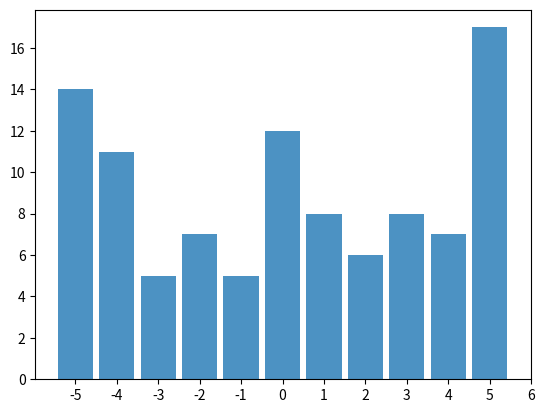

Python code for this plot: (Note: this script raises an exception after producing the figure.)
import numpy as np
import itertools
import random
import matplotlib.pyplot as plt
from os.path import join
import math
from copy import deepcopy

class evolutionIndirectReciprocitySimulation:

    nodes = []

    def __init__(self, numNodes, numInteractions, numGenerations, initialScore=0,
                 benefit=1, cost=0.1, strategyLimits=[-5,6], scoreLimits=[-5,5], mutationRebelChild=False,
                 mutationNonPublicScores=False, logFreq=3, numObservers=10):

        # todo - scores between -5:+5
        # todo strategies between -5:+6 => -5=uncond cooperators ; +6=uncond defectors
        # todo -> find out, Are costs and benefits updated during runtime? (original paper end of legend of fig 1)
        self.logFreq = logFreq
        self.numNodes = numNodes
        self.numInteractions = numInteractions
        self.numGenerations = numGenerations

        self.initialScore = initialScore

        self.payoffBenefit = benefit
        self.payoffCost = cost
        self.strategyLimits = strategyLimits
        self.scoreLimits = scoreLimits
        self.mutationRebelChild = mutationRebelChild
        self.mutationNonPublicScores = mutationNonPublicScores
        self.numObservers = numObservers

        assert(benefit > cost)

        self.idIterator = 0
        self.idToIndex = {}     # id:index

        self.initiateNodes()

    def runSimulation(self):
        print('=====    Initiating simulation   ======')
        perGenLogs = []
        for i in range(self.numGenerations):
            print('-- Generation {} --'.format(i))
            self.runGeneration()

            # self.printPayoffs()
            if i%self.logFreq==0:
                print('== Logging {} =='.format(i))
                l = self.perGenLogs(i)
                perGenLogs.append(l)

            self.reproduce()

        self.finalLogs(perGenLogs)

    def runGeneration(self):
        interactionPairs = self.pickInteractionPairs(self.nodes, self.numInteractions)
        for pair in interactionPairs:
            self.runInteraction(pair)

        # print(self.nodes)
        return {}

    def runInteraction(self, pair):
        donor = pair[0]
        recipient = pair[1]
        score = self.checkRecipientScore(donor, recipient)

        if score >= donor['strategy']:      # Each node has its own strategy
            # Cooperate
            self.updateScoreAndPayoff(donor, recipient, 'cooperate')

            # todo - talk with the teacher to make sure this is right
        else:
            # Deflect
            self.updateScoreAndPayoff(donor, recipient, 'deflect')

        donor['payoff'] += 0.1
        recipient['payoff'] += 0.1   # I think this shouldn't be
        return

    def updateScoreAndPayoff(self, donor, recipient, action):
        if self.mutationNonPublicScores:
            if action == 'cooperate':
                # Change random observer's views of the donor + the recipient
                possibleObservers = self.nodes.copy()
                possibleObservers.remove(donor)
                possibleObservers.remove(recipient)
                observers = random.sample(possibleObservers, self.numObservers)
                observers.append(recipient)
                for obs in observers:
                    for nodeScores in self.nodes[self.idToIndex[obs['id']]]['otherScoresForMe']:
                        if nodeScores['id'] == donor['id']:
                            nodeScores['score'] += 1

                donor['payoff'] -= self.payoffCost
                recipient['payoff'] += self.payoffBenefit

            elif action == 'deflect':
                # Change random observer's views of the donor
                possibleObservers = self.nodes.copy()
                possibleObservers.remove(donor)
                possibleObservers.remove(recipient)
                observers = random.sample(possibleObservers, self.numObservers)
                observers.append(recipient)
                for obs in observers:
                    for nodeScores in self.nodes[self.idToIndex[obs['id']]]['otherScoresForMe']:
                        if nodeScores['id'] == donor['id']:
                            nodeScores['score']-=1

            else:
                print('Something is very wrong here unkown action !!!!')
                print('Something is very wrong here unkown action !!!!')

            u=1
        else:
            if action == 'cooperate':
                if donor['score'] < self.scoreLimits[1]:
                    donor['score'] += 1

                donor['payoff'] -= self.payoffCost
                recipient['payoff'] += self.payoffBenefit

            elif action == 'deflect':
                if donor['score'] > self.scoreLimits[0]:
                    donor['score'] -= 1
                # Payoff does not change
            else:
                print('Something is very wrong here unkown action !!!!')
                print('Something is very wrong here unkown action !!!!')

    def reproduce(self):
        print('== Raising new generation ==')
        newNodes = []
        self.idToIndex = {}

        payoffs = [node['payoff'] for node in self.nodes]
        totalPayoff = sum(payoffs)

        numChilds = [p*self.numNodes/totalPayoff for p in payoffs]
        # print(payoffs)
        numChilds = self.round_series_retain_integer_sum(numChilds)

        for i, node in enumerate(self.nodes):
            offspring = numChilds[i]
            # print('{} - {}'.format(numChilds[i], offspring))
            # print('Reproducing {}'.format(offspring))
            for c in range(offspring):
                newNode = node.copy()

                if self.mutationRebelChild:
                    if self.casino(0.001):
                        # if self.casino(0.2):
                        print('JACKPOT')
                        newNode['strategy'] = random.randrange(self.strategyLimits[0], self.strategyLimits[1] + 1)

                newNode['payoff'] = 0
                newNode['id'] = self.idIterator
                newNodes.append(newNode)

                self.idToIndex[self.idIterator] = len(newNodes)-1
                self.idIterator += 1
            else:
                # print('Not reproducing :( ')
                pass

        # Set initial scores
        for node in newNodes:
            if self.mutationNonPublicScores:
                node['otherScoresForMe'] = [{'score': 0, 'id': i['id']} for i in newNodes if i['id'] != node['id']]
            else:
                node['score'] = 0

        self.nodes = newNodes

        print('Size of new generation is {}'.format(len(self.nodes)))
        # print(self.nodes)

    def round_series_retain_integer_sum(self, xs):
        N = sum(xs)
        # Rs = [round(x) for x in xs]
        Rs = [math.trunc(x) for x in xs]
        K = int(N - sum(Rs))
        assert(K == round(K))
        fs = [x - round(x) for x in xs]
        indices = [i for order, (e, i) in enumerate(reversed(sorted((e, i) for i, e in enumerate(fs)))) if order < K]
        ys = [R + 1 if i in indices else R for i, R in enumerate(Rs)]
        return ys

    def pickInteractionPairs(self, ids, numPairs):
        # todo - We should guarantee that each pair interacts once at most.
        # todo - never with the same partner twice (doesnt matter if in different roles)

        print("> Calculating interaction pairs ")

        # Generate all possible non-repeating pairs
        '''pairs = list(itertools.combinations(ids, 2))
        # Randomly shuffle these pairs                                
        random.shuffle(pairs)
        return pairs'''

        pairs = []
        while len(pairs) < numPairs:
            rand1 = random.choice(ids)
            rand2 = rand1
            while rand2["id"] == rand1["id"]:
                rand2 = random.choice(ids)
            pair = [rand1, rand2]
            pairs.append(pair)
        # print(pairs)
        print("- {} pairs calculated".format(len(pairs)))
        return pairs

    def checkRecipientScore(self, donor, recipient):
        if self.mutationNonPublicScores:
            recipientScore = None
            for d in donor['otherScoresForMe']:
                if d['id']==recipient['id']:
                    recipientScore = d['score']

            if recipientScore == None:
                print('SOMETHING IS WRONG HERE THIS SHOULD NOT HAPPEN')
                print('SOMETHING IS WRONG HERE THIS SHOULD NOT HAPPEN')
                print('SOMETHING IS WRONG HERE THIS SHOULD NOT HAPPEN')
                print('SOMETHING IS WRONG HERE THIS SHOULD NOT HAPPEN')
                print('SOMETHING IS WRONG HERE THIS SHOULD NOT HAPPEN')
                exit()
            return recipientScore
        else:
            # Simplest case:
            return recipient['score']

    def perGenLogs(self, it):
        print('== Logging Results ==')

        # print(self.nodes)

        # Strategy Distribution
        strategies = [n['strategy'] for n in self.nodes]
        plt.hist(x=strategies, bins=range(self.strategyLimits[0], self.strategyLimits[1]+1), align='left', alpha=0.8, rwidth=0.85)
        plt.xticks(range(self.strategyLimits[0], self.strategyLimits[1]+1))
        plt.savefig(join(dir, 'strategyDistribution - {}'.format(it)))
        plt.close()

        # Average Payoff
        payoffs = [n['payoff'] for n in self.nodes]
        avgPayoff = sum(payoffs)/len(payoffs)
        return {'generation': it, 'avgPayoff': avgPayoff}

    def finalLogs(self, logs):
        avgPayoff = [l['avgPayoff'] for l in logs]
        generationIt = [l['generation'] for l in logs]

        fig, ax = plt.subplots()
        ax.plot(generationIt, avgPayoff)

        # plt.ylabel(yAxes)
        # ax.set_ylim(bottom=ymin)
        # ax.set_ylim(top=ymax + ymax * 0.1)
        # ax.legend()
        # outputName = buildOutputName(x, ys, dir)

        plt.savefig(join(dir, 'AvgPayoff.png'))
        plt.close()

    def calculateInitialStrategies(self):
        initialStrategies = [random.randrange(self.strategyLimits[0], self.strategyLimits[1]+1) for _ in range(self.numNodes)]
        return initialStrategies

    def initiateNodes(self):

        initialStrategies = self.calculateInitialStrategies()

        if self.mutationNonPublicScores:
            for i in range(self.numNodes):
                self.nodes.append({
                    'id': self.idIterator,
                    'payoff': 0,
                    'strategy': initialStrategies[i]
                })
                self.idToIndex[self.idIterator] = len(self.nodes)-1
                self.idIterator += 1

            for node in self.nodes:
                node['otherScoresForMe'] = [{'score': 0, 'id': i['id']} for i in self.nodes if i['id']!=node['id']]

        else:
            for i in range(self.numNodes):
                self.nodes.append({
                    'id': self.idIterator,
                    'payoff': 0,
                    'score': 0,
                    'strategy': initialStrategies[i]
                })
                self.idToIndex[self.idIterator] = len(self.nodes)-1
                self.idIterator += 1

        return

    def newNode(self, id, strategy):
        pass

    def printPayoffs(self):
        for node in self.nodes:
            print(node['payoff'])

    def casino(self, percentage):
        return (random.randrange(100) < percentage);


if __name__ == "__main__":
    # Original paper values:
    originalPaperValues = {
        'numNodes': 100,
        'numInteractions':  125,
        'numGenerations': 200,
        'initialScore': 0,
        'benefit': 1,
        'cost': 0.1,
        'strategyLimits': [-5, 6],
        'scoreLimits': [-5, 5],
        'mutationRebelChild': True,
        'mutationNonPublicScores': True
    }

    testValues = {
        'numNodes': 10,
        'numInteractions':  15,
        'numGenerations': 10,
        'initialScore': 0,
        'benefit': 1,
        'cost': 0.1,
        'mutationRebelChild': False,
        'mutationNonPublicScores': True
    }

    dir = 'output'
    sim = evolutionIndirectReciprocitySimulation(**originalPaperValues)
    # sim = evolutionIndirectReciprocitySimulation(**testValues)
    sim.runSimulation()
